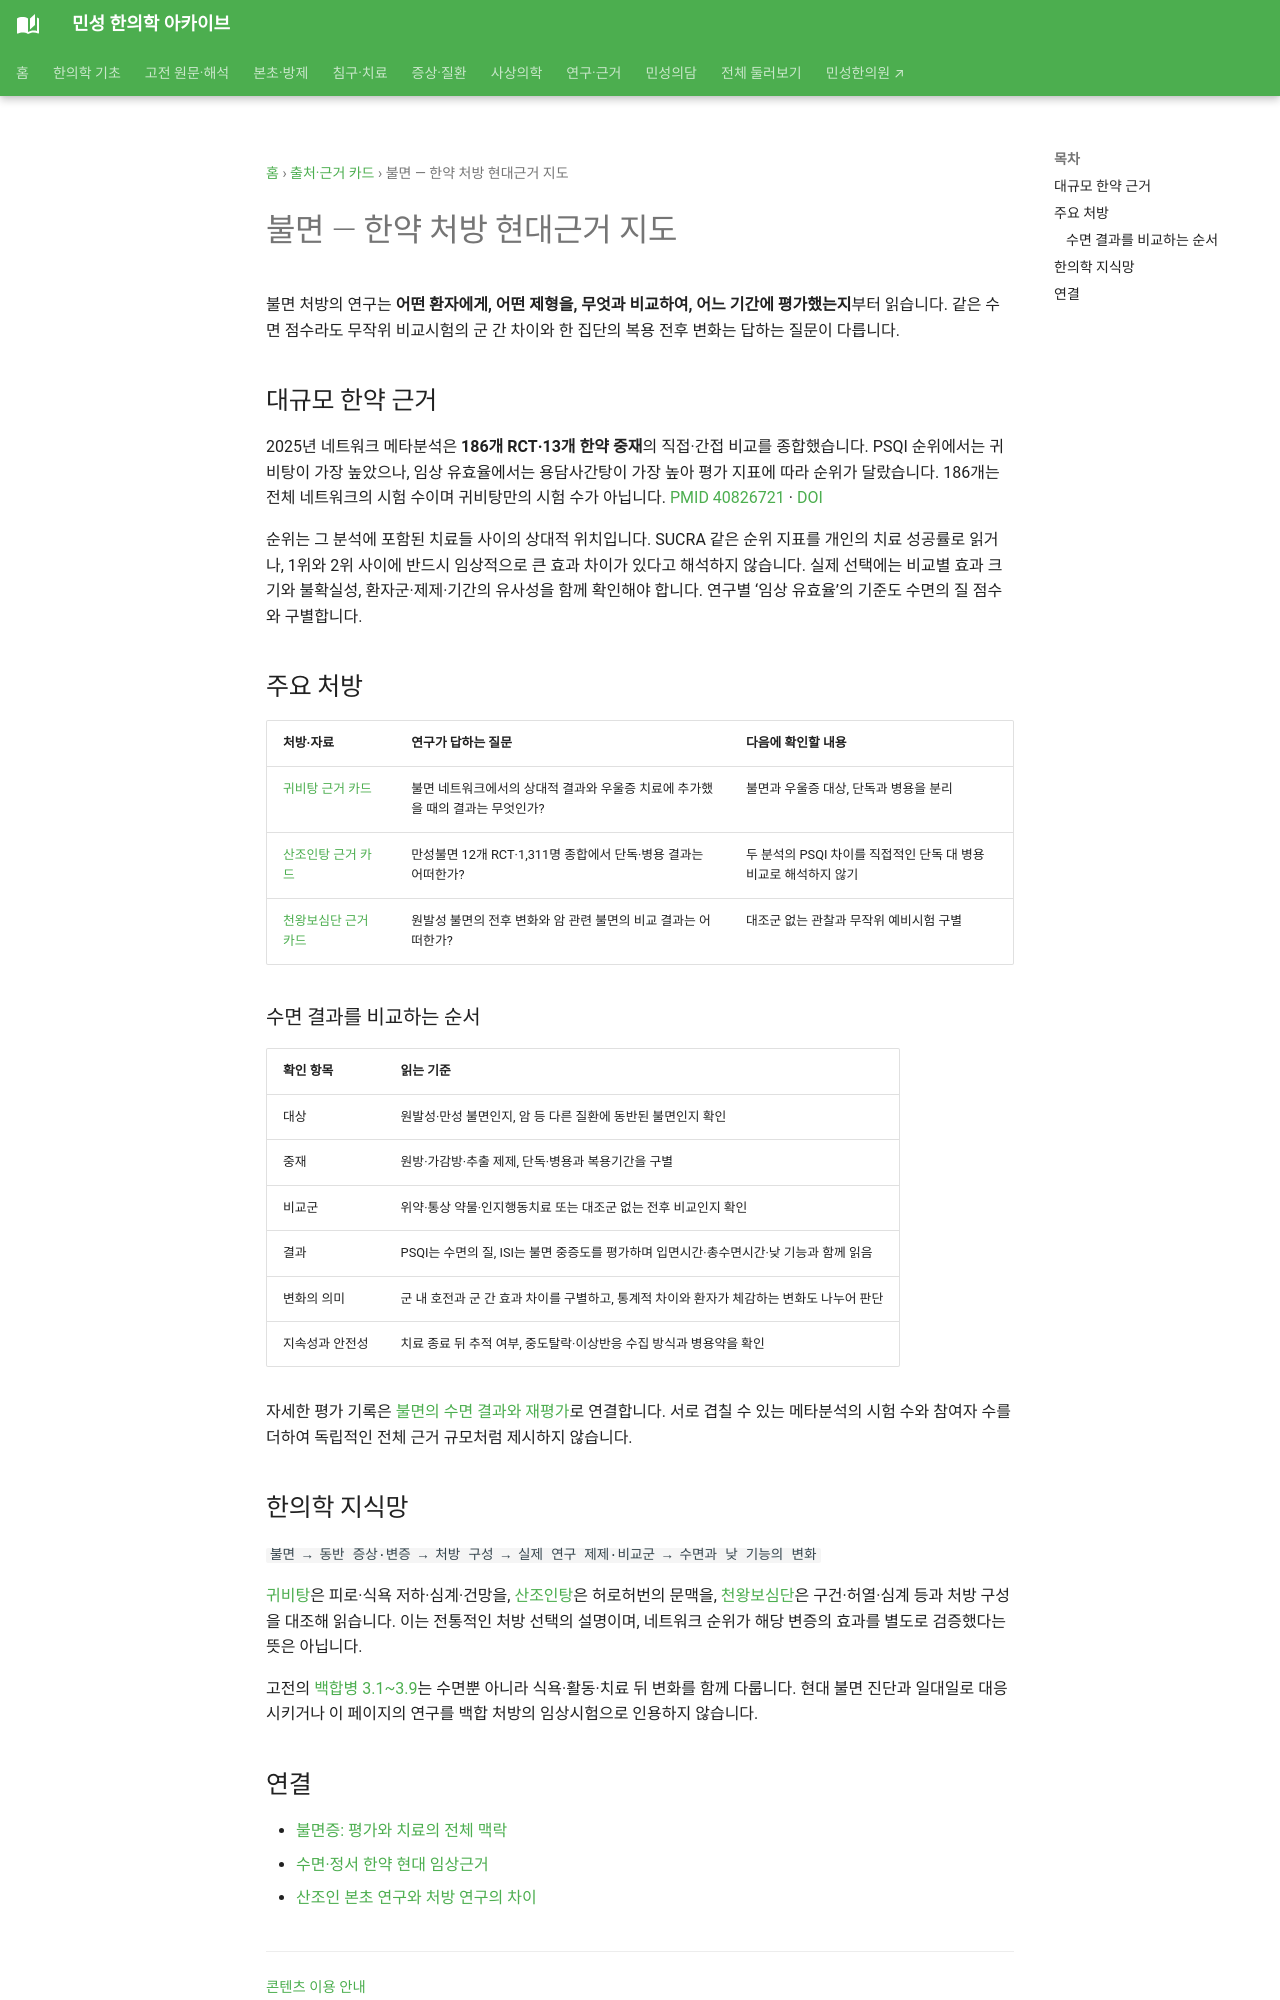

repository: joowon1111/minseong-korean-medicine-wiki · page: authority/formulas/insomnia-herbal-formula-map/index.html · generator: mkdocs

---
description: "불면 한약 연구를 귀비탕·산조인탕·천왕보심단의 대상·제형·비교군·기간별로 읽고, 네트워크 순위·PSQI·ISI·낮 기능·병용 결과를 구분합니다."
---
# 불면 — 한약 처방 현대근거 지도

불면 처방의 연구는 **어떤 환자에게, 어떤 제형을, 무엇과 비교하여, 어느 기간에 평가했는지**부터 읽습니다. 같은 수면 점수라도 무작위 비교시험의 군 간 차이와 한 집단의 복용 전후 변화는 답하는 질문이 다릅니다.

## 대규모 한약 근거

2025년 네트워크 메타분석은 **186개 RCT·13개 한약 중재**의 직접·간접 비교를 종합했습니다. PSQI 순위에서는 귀비탕이 가장 높았으나, 임상 유효율에서는 용담사간탕이 가장 높아 평가 지표에 따라 순위가 달랐습니다. 186개는 전체 네트워크의 시험 수이며 귀비탕만의 시험 수가 아닙니다. [PMID 40826721](https://pubmed.ncbi.nlm.nih.gov/40826721/) · [DOI](https://doi.org/10.1097/MD.0000000000043789)

순위는 그 분석에 포함된 치료들 사이의 상대적 위치입니다. SUCRA 같은 순위 지표를 개인의 치료 성공률로 읽거나, 1위와 2위 사이에 반드시 임상적으로 큰 효과 차이가 있다고 해석하지 않습니다. 실제 선택에는 비교별 효과 크기와 불확실성, 환자군·제제·기간의 유사성을 함께 확인해야 합니다. 연구별 ‘임상 유효율’의 기준도 수면의 질 점수와 구별합니다.

## 주요 처방

| 처방·자료 | 연구가 답하는 질문 | 다음에 확인할 내용 |
|---|---|---|
| [귀비탕 근거 카드](guipi-tang-evidence.md) | 불면 네트워크에서의 상대적 결과와 우울증 치료에 추가했을 때의 결과는 무엇인가? | 불면과 우울증 대상, 단독과 병용을 분리 |
| [산조인탕 근거 카드](suanzaoren-tang.md#szrd-results) | 만성불면 12개 RCT·1,311명 종합에서 단독·병용 결과는 어떠한가? | 두 분석의 PSQI 차이를 직접적인 단독 대 병용 비교로 해석하지 않기 |
| [천왕보심단 근거 카드](cheonwangbosimdan.md) | 원발성 불면의 전후 변화와 암 관련 불면의 비교 결과는 어떠한가? | 대조군 없는 관찰과 무작위 예비시험 구별 |

### 수면 결과를 비교하는 순서 {#reading-sleep-studies}

| 확인 항목 | 읽는 기준 |
|---|---|
| 대상 | 원발성·만성 불면인지, 암 등 다른 질환에 동반된 불면인지 확인 |
| 중재 | 원방·가감방·추출 제제, 단독·병용과 복용기간을 구별 |
| 비교군 | 위약·통상 약물·인지행동치료 또는 대조군 없는 전후 비교인지 확인 |
| 결과 | PSQI는 수면의 질, ISI는 불면 중증도를 평가하며 입면시간·총수면시간·낮 기능과 함께 읽음 |
| 변화의 의미 | 군 내 호전과 군 간 효과 차이를 구별하고, 통계적 차이와 환자가 체감하는 변화도 나누어 판단 |
| 지속성과 안전성 | 치료 종료 뒤 추적 여부, 중도탈락·이상반응 수집 방식과 병용약을 확인 |

자세한 평가 기록은 [불면의 수면 결과와 재평가](../../conditions/insomnia.md#sleep-results-reading)로 연결합니다. 서로 겹칠 수 있는 메타분석의 시험 수와 참여자 수를 더하여 독립적인 전체 근거 규모처럼 제시하지 않습니다.
